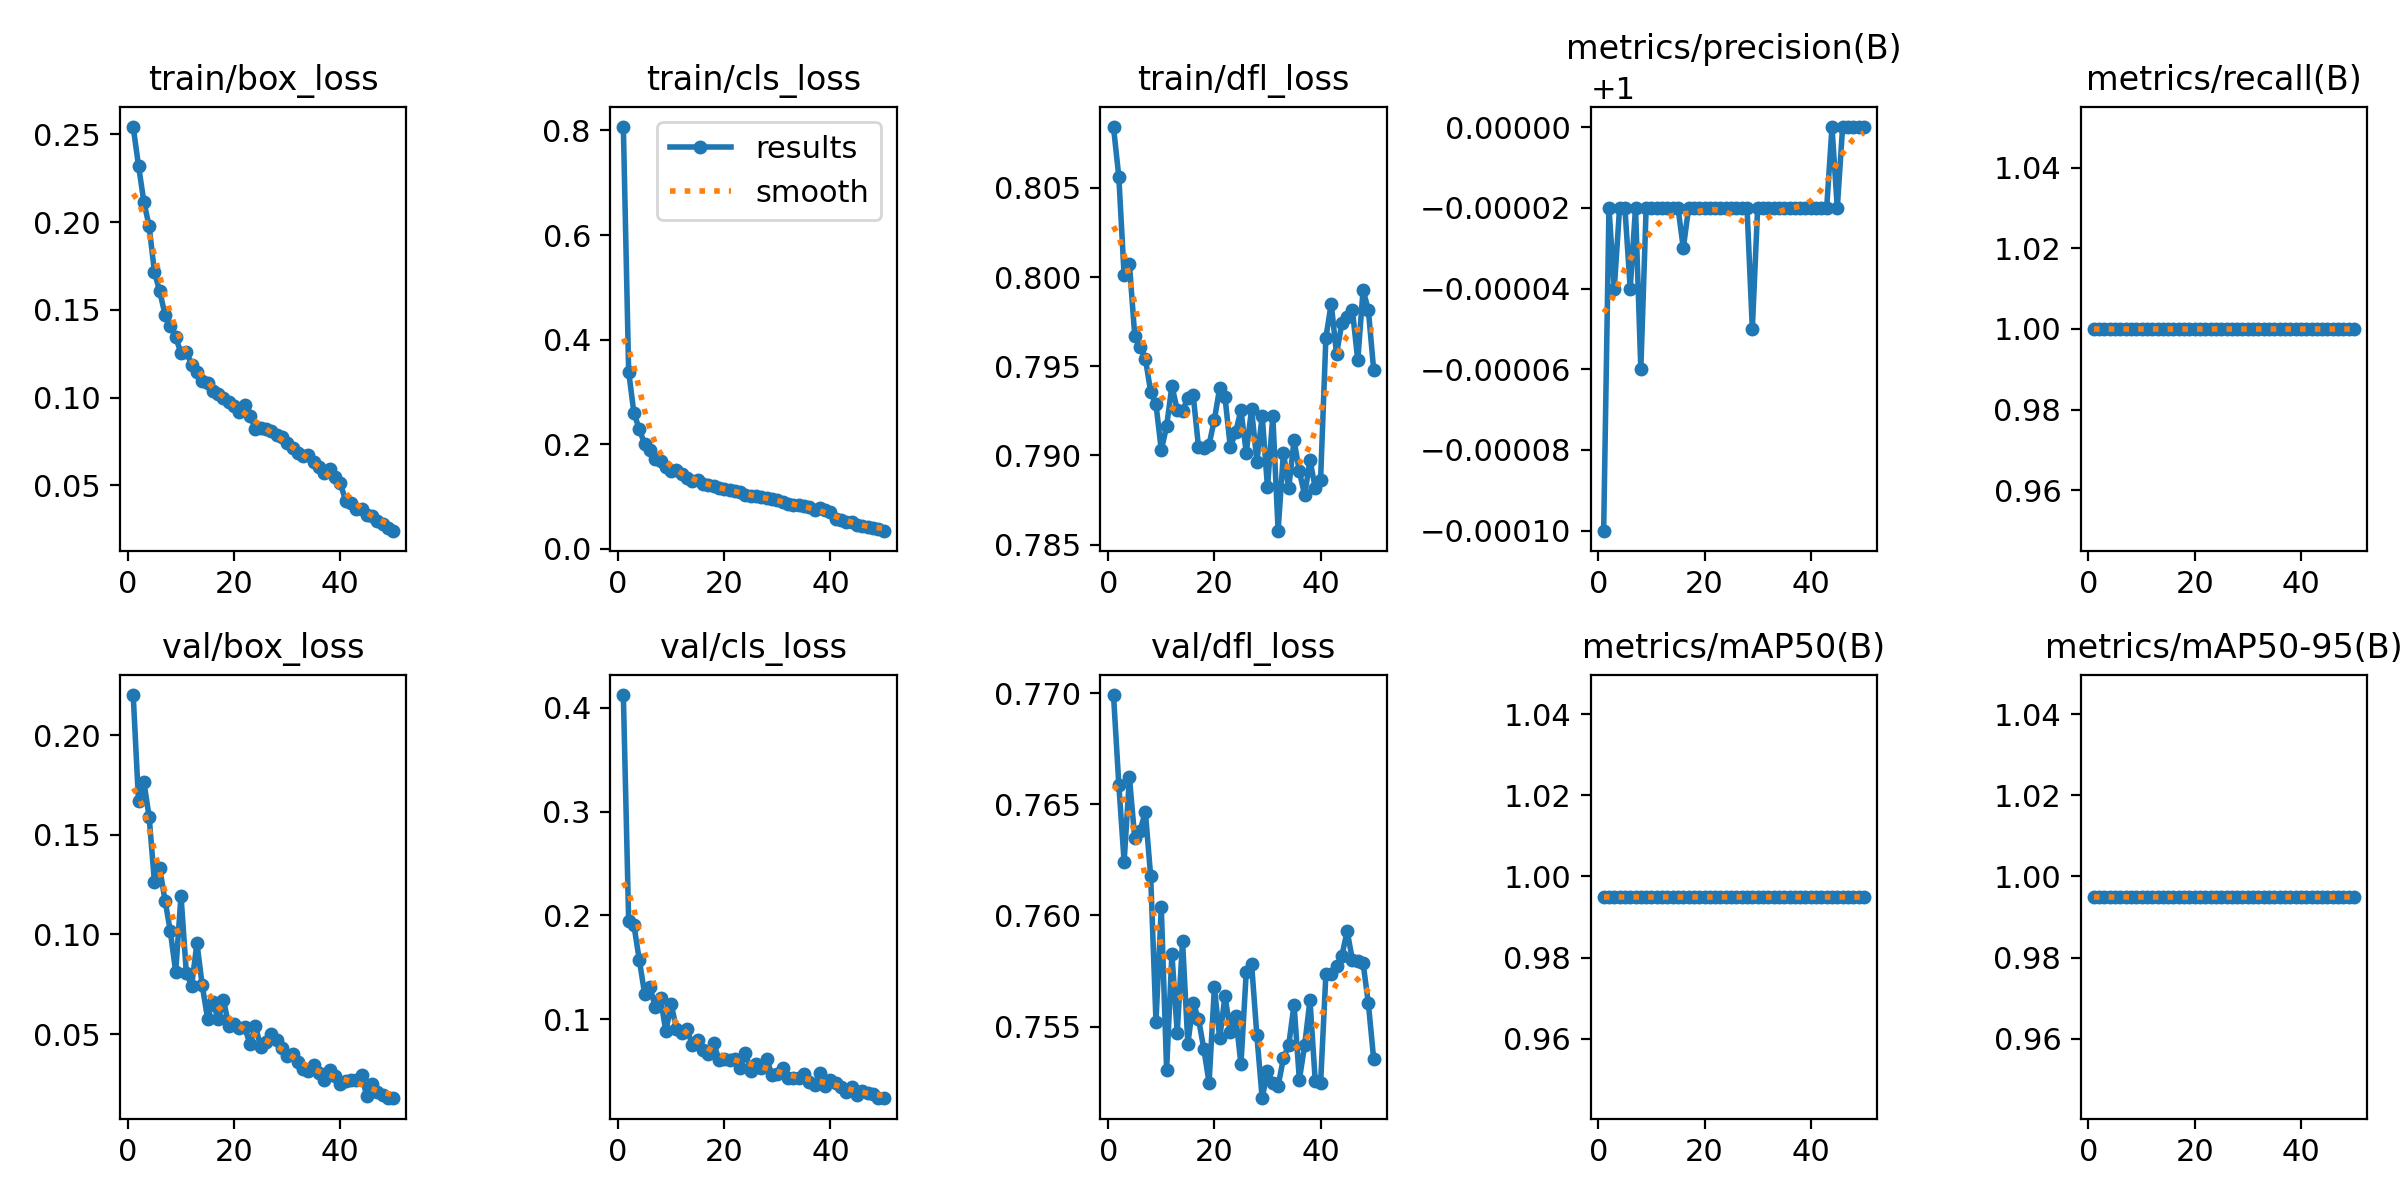

Values plotted in this chart, from the file beside it:
epoch, time, train/box_loss, train/cls_loss, train/dfl_loss, metrics/precision(B), metrics/recall(B), metrics/mAP50(B), metrics/mAP50-95(B), val/box_loss, val/cls_loss, val/dfl_loss, lr/pg0, lr/pg1, lr/pg2
1, 37.93, 0.2541, 0.8062, 0.8084, 0.9999, 1, 0.995, 0.995, 0.2202, 0.4123, 0.7699, 0.0006648, 0.0006648, 0.0006648
2, 66.73, 0.2322, 0.3389, 0.8056, 1, 1, 0.995, 0.995, 0.1668, 0.1947, 0.7659, 0.001305, 0.001305, 0.001305
3, 93.7, 0.2117, 0.2589, 0.8001, 1, 1, 0.995, 0.995, 0.1767, 0.1903, 0.7624, 0.001919, 0.001919, 0.001919
4, 122.1, 0.1977, 0.2294, 0.8007, 1, 1, 0.995, 0.995, 0.159, 0.1572, 0.7662, 0.001881, 0.001881, 0.001881
5, 150.1, 0.1715, 0.2002, 0.7967, 1, 1, 0.995, 0.995, 0.1262, 0.1248, 0.7635, 0.001842, 0.001842, 0.001842
6, 178.5, 0.1605, 0.1896, 0.7961, 1, 1, 0.995, 0.995, 0.1331, 0.1315, 0.7638, 0.001802, 0.001802, 0.001802
7, 206.7, 0.1472, 0.1725, 0.7954, 1, 1, 0.995, 0.995, 0.1169, 0.1117, 0.7647, 0.001762, 0.001762, 0.001762
8, 235.2, 0.1409, 0.1677, 0.7936, 0.9999, 1, 0.995, 0.995, 0.1015, 0.1201, 0.7618, 0.001723, 0.001723, 0.001723
9, 262.6, 0.1343, 0.156, 0.7929, 1, 1, 0.995, 0.995, 0.08111, 0.08837, 0.7552, 0.001683, 0.001683, 0.001683
10, 290, 0.1255, 0.1492, 0.7903, 1, 1, 0.995, 0.995, 0.1195, 0.1145, 0.7604, 0.001644, 0.001644, 0.001644
11, 317.5, 0.1262, 0.1501, 0.7916, 1, 1, 0.995, 0.995, 0.08087, 0.09097, 0.7531, 0.001604, 0.001604, 0.001604
12, 344.2, 0.1188, 0.1441, 0.7939, 1, 1, 0.995, 0.995, 0.07412, 0.08661, 0.7583, 0.001564, 0.001564, 0.001564
13, 371.6, 0.1143, 0.1364, 0.7926, 1, 1, 0.995, 0.995, 0.09574, 0.09016, 0.7547, 0.001525, 0.001525, 0.001525
14, 398.9, 0.1096, 0.1301, 0.7925, 1, 1, 0.995, 0.995, 0.07442, 0.07519, 0.7589, 0.001485, 0.001485, 0.001485
15, 425.8, 0.1082, 0.1315, 0.7932, 1, 1, 0.995, 0.995, 0.05778, 0.08024, 0.7542, 0.001446, 0.001446, 0.001446
16, 453.6, 0.1038, 0.1236, 0.7934, 1, 1, 0.995, 0.995, 0.06615, 0.07063, 0.7561, 0.001406, 0.001406, 0.001406
17, 481.9, 0.1018, 0.1223, 0.7905, 1, 1, 0.995, 0.995, 0.0573, 0.06671, 0.7554, 0.001366, 0.001366, 0.001366
18, 508.8, 0.09948, 0.1198, 0.7904, 1, 1, 0.995, 0.995, 0.06716, 0.07713, 0.754, 0.001327, 0.001327, 0.001327
19, 537.7, 0.09747, 0.1166, 0.7906, 1, 1, 0.995, 0.995, 0.05417, 0.06088, 0.7525, 0.001287, 0.001287, 0.001287
20, 566.5, 0.09511, 0.1145, 0.792, 1, 1, 0.995, 0.995, 0.05479, 0.06165, 0.7568, 0.001248, 0.001248, 0.001248
21, 595.9, 0.09177, 0.1127, 0.7938, 1, 1, 0.995, 0.995, 0.0531, 0.06038, 0.7545, 0.001208, 0.001208, 0.001208
22, 624.3, 0.09593, 0.1105, 0.7933, 1, 1, 0.995, 0.995, 0.05338, 0.06157, 0.7564, 0.001168, 0.001168, 0.001168
23, 652.7, 0.08937, 0.108, 0.7905, 1, 1, 0.995, 0.995, 0.04476, 0.05322, 0.7548, 0.001129, 0.001129, 0.001129
24, 681.4, 0.08233, 0.1022, 0.7913, 1, 1, 0.995, 0.995, 0.05423, 0.06756, 0.7555, 0.001089, 0.001089, 0.001089
25, 709.3, 0.08292, 0.1019, 0.7925, 1, 1, 0.995, 0.995, 0.04356, 0.0501, 0.7533, 0.00105, 0.00105, 0.00105
26, 738, 0.08188, 0.1005, 0.7902, 1, 1, 0.995, 0.995, 0.04608, 0.05679, 0.7575, 0.00101, 0.00101, 0.00101
27, 766.2, 0.08121, 0.09985, 0.7926, 1, 1, 0.995, 0.995, 0.04994, 0.05258, 0.7578, 0.0009704, 0.0009704, 0.0009704
28, 795.1, 0.07842, 0.09743, 0.7896, 1, 1, 0.995, 0.995, 0.04686, 0.0615, 0.7546, 0.0009308, 0.0009308, 0.0009308
29, 824.2, 0.07754, 0.09585, 0.7922, 1, 1, 0.995, 0.995, 0.04298, 0.04636, 0.7518, 0.0008912, 0.0008912, 0.0008912
30, 852, 0.07433, 0.09397, 0.7882, 1, 1, 0.995, 0.995, 0.03893, 0.04731, 0.753, 0.0008516, 0.0008516, 0.0008516
31, 880.2, 0.07131, 0.0896, 0.7922, 1, 1, 0.995, 0.995, 0.04, 0.05282, 0.7525, 0.000812, 0.000812, 0.000812
32, 908.5, 0.06823, 0.08677, 0.7858, 1, 1, 0.995, 0.995, 0.03576, 0.04357, 0.7523, 0.0007724, 0.0007724, 0.0007724
33, 937, 0.0666, 0.08372, 0.7902, 1, 1, 0.995, 0.995, 0.03244, 0.04304, 0.7536, 0.0007328, 0.0007328, 0.0007328
34, 964.6, 0.06724, 0.08304, 0.7882, 1, 1, 0.995, 0.995, 0.03123, 0.04334, 0.7542, 0.0006932, 0.0006932, 0.0006932
35, 993.9, 0.06331, 0.0828, 0.7909, 1, 1, 0.995, 0.995, 0.03449, 0.04705, 0.756, 0.0006536, 0.0006536, 0.0006536
36, 1023, 0.06014, 0.07988, 0.7891, 1, 1, 0.995, 0.995, 0.0306, 0.0391, 0.7526, 0.000614, 0.000614, 0.000614
37, 1051, 0.05676, 0.07423, 0.7878, 1, 1, 0.995, 0.995, 0.02713, 0.03627, 0.7542, 0.0005744, 0.0005744, 0.0005744
38, 1080, 0.05909, 0.07789, 0.7897, 1, 1, 0.995, 0.995, 0.03206, 0.04819, 0.7562, 0.0005348, 0.0005348, 0.0005348
39, 1108, 0.05466, 0.07388, 0.7882, 1, 1, 0.995, 0.995, 0.02872, 0.03578, 0.7525, 0.0004952, 0.0004952, 0.0004952
40, 1136, 0.05122, 0.07024, 0.7886, 1, 1, 0.995, 0.995, 0.02509, 0.04123, 0.7524, 0.0004556, 0.0004556, 0.0004556
41, 1176, 0.04127, 0.05771, 0.7966, 1, 1, 0.995, 0.995, 0.02658, 0.03851, 0.7574, 0.000416, 0.000416, 0.000416
42, 1204, 0.04002, 0.05493, 0.7985, 1, 1, 0.995, 0.995, 0.02688, 0.03435, 0.7574, 0.0003764, 0.0003764, 0.0003764
43, 1233, 0.03663, 0.05069, 0.7957, 1, 1, 0.995, 0.995, 0.02707, 0.03031, 0.7577, 0.0003368, 0.0003368, 0.0003368
44, 1263, 0.03668, 0.05134, 0.7974, 1, 1, 0.995, 0.995, 0.02939, 0.03462, 0.7582, 0.0002972, 0.0002972, 0.0002972
45, 1293, 0.03329, 0.04619, 0.7978, 1, 1, 0.995, 0.995, 0.01874, 0.02658, 0.7593, 0.0002576, 0.0002576, 0.0002576
46, 1322, 0.03242, 0.04453, 0.7981, 1, 1, 0.995, 0.995, 0.02491, 0.03103, 0.758, 0.000218, 0.000218, 0.000218
47, 1352, 0.02975, 0.04205, 0.7953, 1, 1, 0.995, 0.995, 0.02078, 0.02917, 0.7579, 0.0001784, 0.0001784, 0.0001784
48, 1380, 0.02774, 0.03948, 0.7993, 1, 1, 0.995, 0.995, 0.01964, 0.02841, 0.7579, 0.0001388, 0.0001388, 0.0001388
49, 1409, 0.02586, 0.03749, 0.7982, 1, 1, 0.995, 0.995, 0.01791, 0.02378, 0.756, 9.92e-05, 9.92e-05, 9.92e-05
50, 1438, 0.02418, 0.03512, 0.7948, 1, 1, 0.995, 0.995, 0.01769, 0.02413, 0.7535, 5.96e-05, 5.96e-05, 5.96e-05
